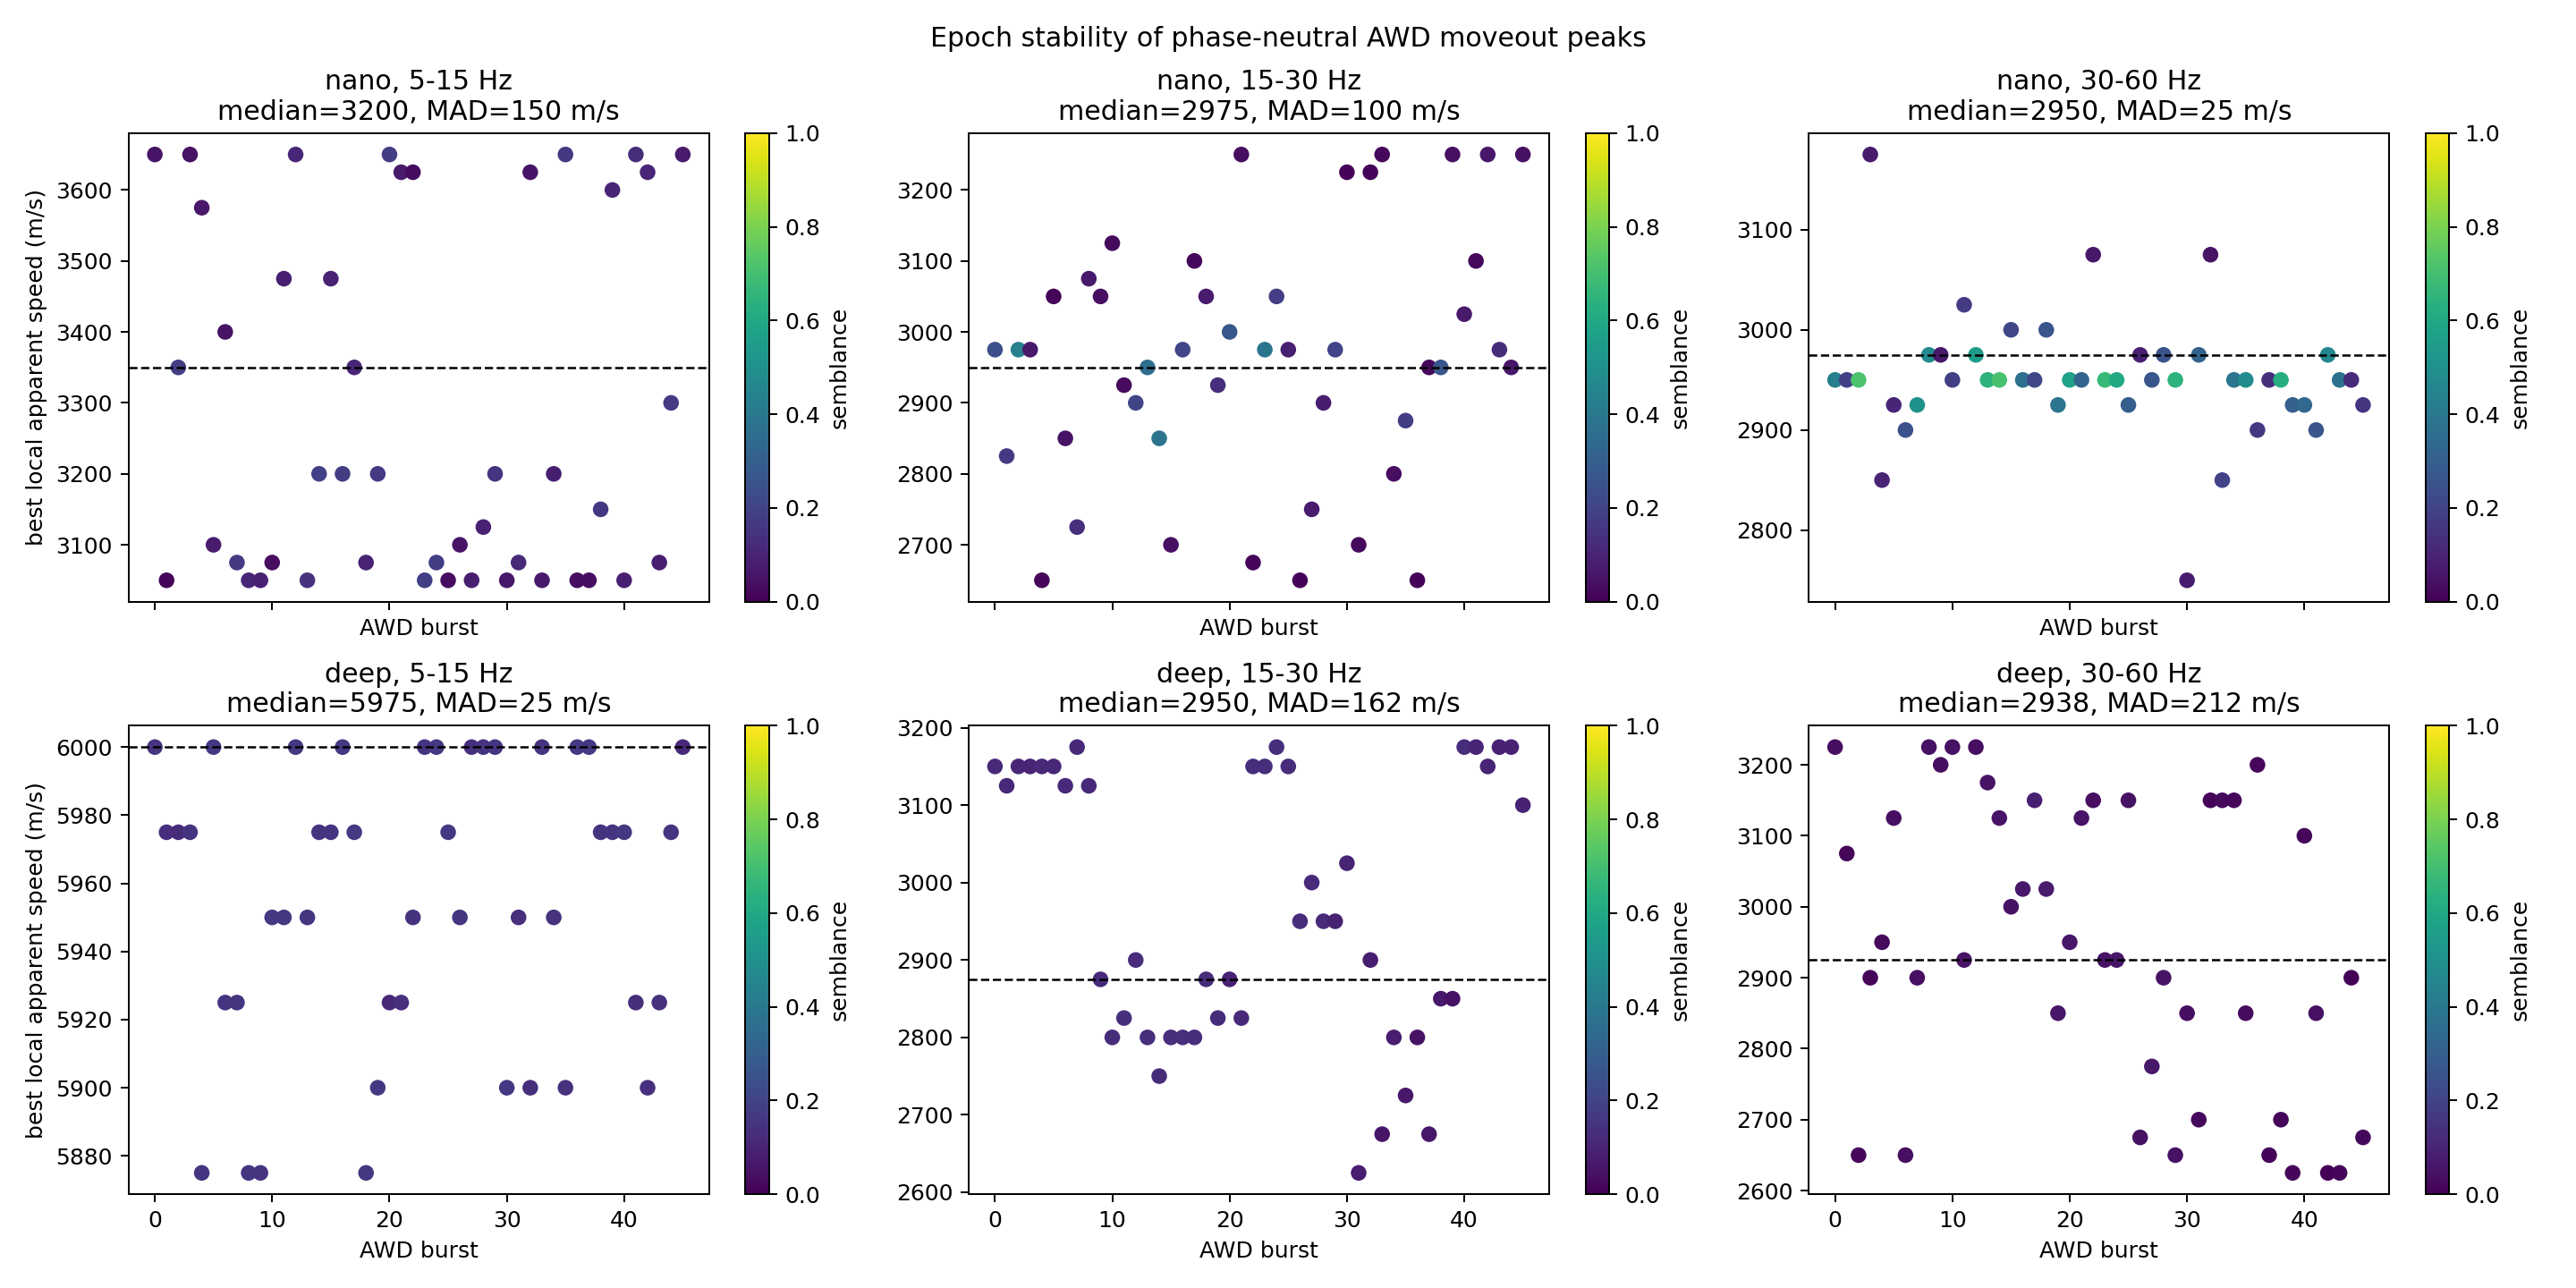

Source data for this figure (header and first rows):
fiber, band_low_hz, band_high_hz, epoch, n_common_drops, reference_speed_mps, reference_intercept_s, epoch_speed_mps, epoch_intercept_s, epoch_semblance, epoch_rms
nano, 5.0, 15.0, 0, 18, 3350, 0.13, 3650, 0.148, 0.05102, 0.02302
nano, 5.0, 15.0, 1, 17, 3350, 0.13, 3050, 0.122, 0.01539, 0.0304
nano, 5.0, 15.0, 2, 18, 3350, 0.13, 3350, 0.13, 0.1791, 0.0121
nano, 5.0, 15.0, 3, 18, 3350, 0.13, 3650, 0.148, 0.04415, 0.02942
nano, 5.0, 15.0, 4, 19, 3350, 0.13, 3575, 0.14, 0.06107, 0.02518
nano, 5.0, 15.0, 5, 19, 3350, 0.13, 3100, 0.148, 0.07121, 0.02702
nano, 5.0, 15.0, 6, 17, 3350, 0.13, 3400, 0.148, 0.04895, 0.0282
nano, 5.0, 15.0, 7, 19, 3350, 0.13, 3075, 0.132, 0.1688, 0.0153
nano, 5.0, 15.0, 8, 19, 3350, 0.13, 3050, 0.138, 0.1069, 0.01807
nano, 5.0, 15.0, 9, 18, 3350, 0.13, 3050, 0.148, 0.08999, 0.02173
nano, 5.0, 15.0, 10, 18, 3350, 0.13, 3075, 0.148, 0.03425, 0.03843
nano, 5.0, 15.0, 11, 18, 3350, 0.13, 3475, 0.122, 0.08296, 0.02396
nano, 5.0, 15.0, 12, 18, 3350, 0.13, 3650, 0.128, 0.1088, 0.01812
nano, 5.0, 15.0, 13, 20, 3350, 0.13, 3050, 0.126, 0.1414, 0.01565
nano, 5.0, 15.0, 14, 20, 3350, 0.13, 3200, 0.13, 0.188, 0.01356
nano, 5.0, 15.0, 15, 19, 3350, 0.13, 3475, 0.13, 0.09391, 0.02347
nano, 5.0, 15.0, 16, 20, 3350, 0.13, 3200, 0.132, 0.1785, 0.01702
nano, 5.0, 15.0, 17, 20, 3350, 0.13, 3350, 0.126, 0.1063, 0.02212
nano, 5.0, 15.0, 18, 18, 3350, 0.13, 3075, 0.148, 0.09513, 0.0308
nano, 5.0, 15.0, 19, 18, 3350, 0.13, 3200, 0.13, 0.1712, 0.01798
nano, 5.0, 15.0, 20, 19, 3350, 0.13, 3650, 0.126, 0.1772, 0.0175
nano, 5.0, 15.0, 21, 19, 3350, 0.13, 3625, 0.146, 0.06937, 0.03538
nano, 5.0, 15.0, 22, 18, 3350, 0.13, 3625, 0.148, 0.02929, 0.06351
nano, 5.0, 15.0, 23, 18, 3350, 0.13, 3050, 0.13, 0.1858, 0.02018
nano, 5.0, 15.0, 24, 20, 3350, 0.13, 3075, 0.128, 0.1759, 0.02255
nano, 5.0, 15.0, 25, 20, 3350, 0.13, 3050, 0.148, 0.03403, 0.05063
nano, 5.0, 15.0, 26, 18, 3350, 0.13, 3100, 0.116, 0.05259, 0.05429
nano, 5.0, 15.0, 27, 19, 3350, 0.13, 3050, 0.148, 0.08304, 0.03921
nano, 5.0, 15.0, 28, 17, 3350, 0.13, 3125, 0.128, 0.09197, 0.023
nano, 5.0, 15.0, 29, 18, 3350, 0.13, 3200, 0.128, 0.1526, 0.01459
nano, 5.0, 15.0, 30, 19, 3350, 0.13, 3050, 0.146, 0.06615, 0.0288
nano, 5.0, 15.0, 31, 18, 3350, 0.13, 3075, 0.142, 0.1156, 0.02327
nano, 5.0, 15.0, 32, 19, 3350, 0.13, 3625, 0.148, 0.05112, 0.03363
nano, 5.0, 15.0, 33, 19, 3350, 0.13, 3050, 0.148, 0.06662, 0.02996
nano, 5.0, 15.0, 34, 21, 3350, 0.13, 3200, 0.112, 0.08435, 0.01914
nano, 5.0, 15.0, 35, 17, 3350, 0.13, 3650, 0.126, 0.159, 0.01807
nano, 5.0, 15.0, 36, 19, 3350, 0.13, 3050, 0.12, 0.03862, 0.03941
nano, 5.0, 15.0, 37, 18, 3350, 0.13, 3050, 0.126, 0.03572, 0.04165
nano, 5.0, 15.0, 38, 19, 3350, 0.13, 3150, 0.13, 0.1564, 0.01685
nano, 5.0, 15.0, 39, 22, 3350, 0.13, 3600, 0.126, 0.1091, 0.02291
nano, 5.0, 15.0, 40, 18, 3350, 0.13, 3050, 0.148, 0.0864, 0.02751
nano, 5.0, 15.0, 41, 18, 3350, 0.13, 3650, 0.128, 0.1287, 0.01972
nano, 5.0, 15.0, 42, 19, 3350, 0.13, 3625, 0.114, 0.1036, 0.02185
nano, 5.0, 15.0, 43, 19, 3350, 0.13, 3075, 0.126, 0.08503, 0.01834
nano, 5.0, 15.0, 44, 18, 3350, 0.13, 3300, 0.13, 0.1644, 0.01726
nano, 5.0, 15.0, 45, 19, 3350, 0.13, 3650, 0.14, 0.07189, 0.02065
nano, 15.0, 30.0, 0, 18, 2950, -0.044, 2975, -0.038, 0.2413, 0.008421
nano, 15.0, 30.0, 1, 17, 2950, -0.044, 2825, -0.032, 0.1693, 0.01036
nano, 15.0, 30.0, 2, 18, 2950, -0.044, 2975, -0.044, 0.4331, 0.006685
nano, 15.0, 30.0, 3, 18, 2950, -0.044, 2975, -0.038, 0.06547, 0.022
nano, 15.0, 30.0, 4, 19, 2950, -0.044, 2650, -0.026, 0.01769, 0.03972
nano, 15.0, 30.0, 5, 19, 2950, -0.044, 3050, -0.05, 0.01529, 0.04581
nano, 15.0, 30.0, 6, 17, 2950, -0.044, 2850, -0.046, 0.04781, 0.02557
nano, 15.0, 30.0, 7, 19, 2950, -0.044, 2725, -0.026, 0.1347, 0.01182
nano, 15.0, 30.0, 8, 19, 2950, -0.044, 3075, -0.026, 0.06906, 0.01893
nano, 15.0, 30.0, 9, 18, 2950, -0.044, 3050, -0.044, 0.03958, 0.02155
nano, 15.0, 30.0, 10, 18, 2950, -0.044, 3125, -0.046, 0.0266, 0.02049
nano, 15.0, 30.0, 11, 18, 2950, -0.044, 2925, -0.05, 0.02808, 0.03325
nano, 15.0, 30.0, 12, 18, 2950, -0.044, 2900, -0.026, 0.2045, 0.01003
nano, 15.0, 30.0, 13, 20, 2950, -0.044, 2950, -0.046, 0.3569, 0.00761
... 216 more rows
